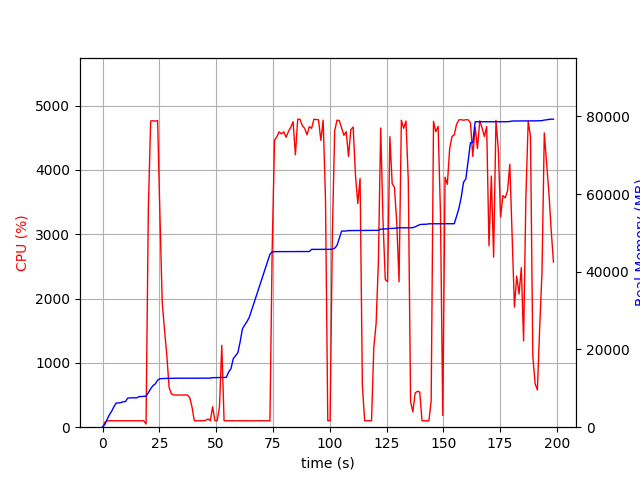

Values plotted in this chart, from the file beside it:
elapsed_time, nproc, cpu, mem_real, mem_virtual
4.3392181396484375e-05, 1, 0.0, 5.859, 3249
1.006, 1, 74.5, 705.4, 1688
2.013, 1, 100.3, 2005, 3656
3.021, 1, 100.3, 3197, 5000
4.027, 1, 100.3, 4113, 6786
5.034, 1, 99.3, 5309, 8578
6.042, 1, 100.2, 6235, 10738
7.049, 1, 100.3, 6255, 10738
8.056, 1, 99.3, 6311, 10738
9.064, 1, 101.2, 6555, 10738
10.07, 1, 100.3, 6589, 10750
11.08, 1, 99.2, 7483, 10750
12.09, 1, 101.2, 7549, 10750
13.09, 1, 100.3, 7549, 10750
14.1, 1, 100.1, 7559, 10750
15.11, 1, 100.1, 7561, 10750
16.12, 1, 100.2, 7879, 10750
17.13, 1, 101.1, 7879, 10750
18.14, 1, 100.1, 7947, 10750
19.15, 2, 49.6, 7964, 13943
20.16, 1, 3387, 8877, 15026
21.18, 1, 4763, 9899, 16162
22.19, 1, 4764, 10691, 17035
23.22, 1, 4760, 11144, 17463
24.24, 1, 4769, 12100, 18478
25.26, 1, 3301, 12476, 18893
26.26, 1, 1942, 12518, 18917
27.27, 1, 1514, 12540, 18949
28.28, 1, 1123, 12554, 18949
29.29, 1, 619.2, 12570, 19005
30.3, 1, 517.4, 12576, 19005
31.3, 1, 501.3, 12592, 19085
32.31, 1, 499.5, 12606, 19085
33.32, 1, 500.9, 12606, 19085
34.33, 1, 501.2, 12606, 19085
35.33, 1, 499.3, 12606, 19085
36.34, 1, 501.1, 12606, 19085
37.35, 1, 501.0, 12606, 19085
38.36, 1, 462.6, 12606, 19085
39.36, 1, 317.6, 12608, 19141
40.37, 1, 101.1, 12608, 19141
41.38, 1, 99.0, 12608, 19141
42.39, 1, 100.0, 12608, 19141
43.4, 1, 101.1, 12608, 19141
44.41, 1, 100.2, 12608, 19141
45.42, 1, 105.0, 12608, 19141
46.43, 1, 127.7, 12624, 19141
47.44, 1, 100.1, 12624, 19141
48.45, 1, 317.9, 12742, 19269
49.46, 1, 102.0, 12744, 19269
50.47, 1, 102.0, 12758, 19270
51.48, 1, 320.2, 12799, 19430
52.48, 1, 1272, 12799, 19430
53.49, 1, 102.0, 12799, 19430
54.5, 1, 100.1, 12843, 19430
55.51, 1, 101.1, 14227, 21990
56.52, 1, 99.1, 15027, 22182
57.53, 1, 101.0, 17607, 27302
58.54, 1, 99.0, 18389, 27546
59.55, 1, 100.1, 19173, 27546
... 137 more rows
